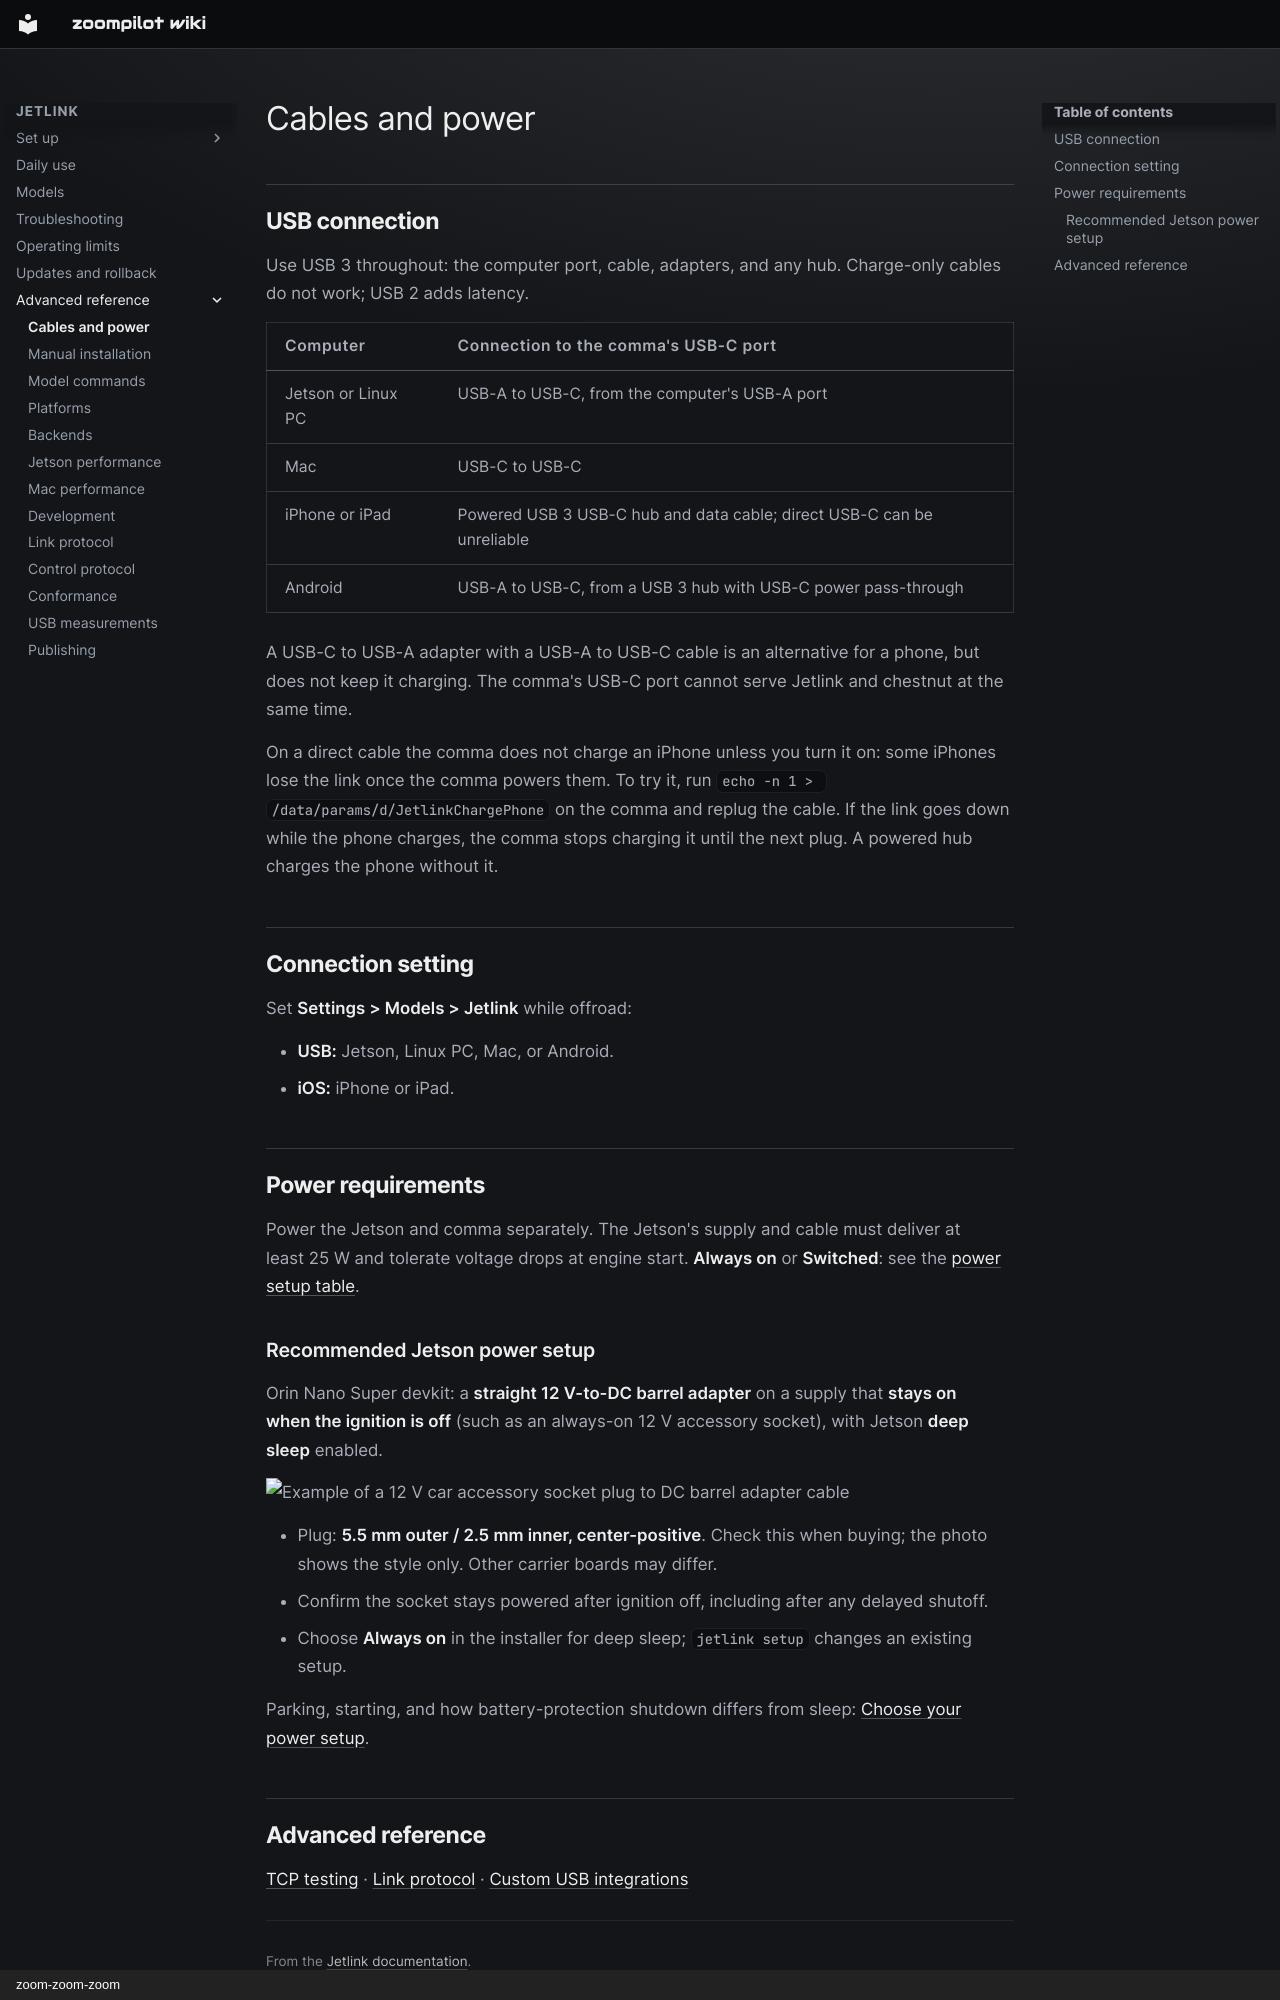

repository: zoompilot/wiki · page: jetlink/transport/index.html · generator: mkdocs · copyright: zoom-zoom-zoom

---
title: "Cables and power"
type: reference
---

<!-- Generated by contrib/sync-jetlink.py from 543258d9efd66c86eae506c5552480479eb62da4:docs/transport.md. Do not edit. -->

# Cables and power

## USB connection

Use USB 3 throughout: the computer port, cable, adapters, and any hub.
Charge-only cables do not work; USB 2 adds latency.

| Computer | Connection to the comma's USB-C port |
| --- | --- |
| Jetson or Linux PC | USB-A to USB-C, from the computer's USB-A port |
| Mac | USB-C to USB-C |
| iPhone or iPad | Powered USB 3 USB-C hub and data cable; direct USB-C can be unreliable |
| Android | USB-A to USB-C, from a USB 3 hub with USB-C power pass-through |

A USB-C to USB-A adapter with a USB-A to USB-C cable is an alternative for a
phone, but does not keep it charging. The comma's USB-C port cannot serve
Jetlink and chestnut at the same time.

On a direct cable the comma does not charge an iPhone unless you turn it on:
some iPhones lose the link once the comma powers them. To try it, run
`echo -n 1 > /data/params/d/JetlinkChargePhone` on the comma and replug the
cable. If the link goes down while the phone charges, the comma stops
charging it until the next plug. A powered hub charges the phone without it.

<a id="what-the-comma-presents"></a>

## Connection setting

Set **Settings > Models > Jetlink** while offroad:

- **USB:** Jetson, Linux PC, Mac, or Android.
- **iOS:** iPhone or iPad.

<a id="bus-speed"></a>

## Power requirements

Power the Jetson and comma separately. The Jetson's supply and cable must
deliver at least 25 W and tolerate voltage drops at engine start. **Always on**
or **Switched**: see the [power setup table](jetson.md#1-choose-your-power-setup).

### Recommended Jetson power setup

Orin Nano Super devkit: a **straight 12 V-to-DC barrel adapter** on a supply
that **stays on when the ignition is off** (such as an always-on 12 V accessory
socket), with Jetson **deep sleep** enabled.

<img src="images/jetson-12v-dc-adapter.jpg" width="320" alt="Example of a 12 V car accessory socket plug to DC barrel adapter cable">

- Plug: **5.5 mm outer / 2.5 mm inner, center-positive**. Check this when
  buying; the photo shows the style only. Other carrier boards may differ.
- Confirm the socket stays powered after ignition off, including after any
  delayed shutoff.
- Choose **Always on** in the installer for deep sleep; `jetlink setup` changes
  an existing setup.

<a id="always-on-supply-and-suspend"></a>

<a id="powering-off-with-the-comma"></a>

Parking, starting, and how battery-protection shutdown differs from sleep:
[Choose your power setup](jetson.md#1-choose-your-power-setup).

<a id="tcp"></a>
<a id="link-protocol"></a>
<a id="custom-usb-integrations"></a>
